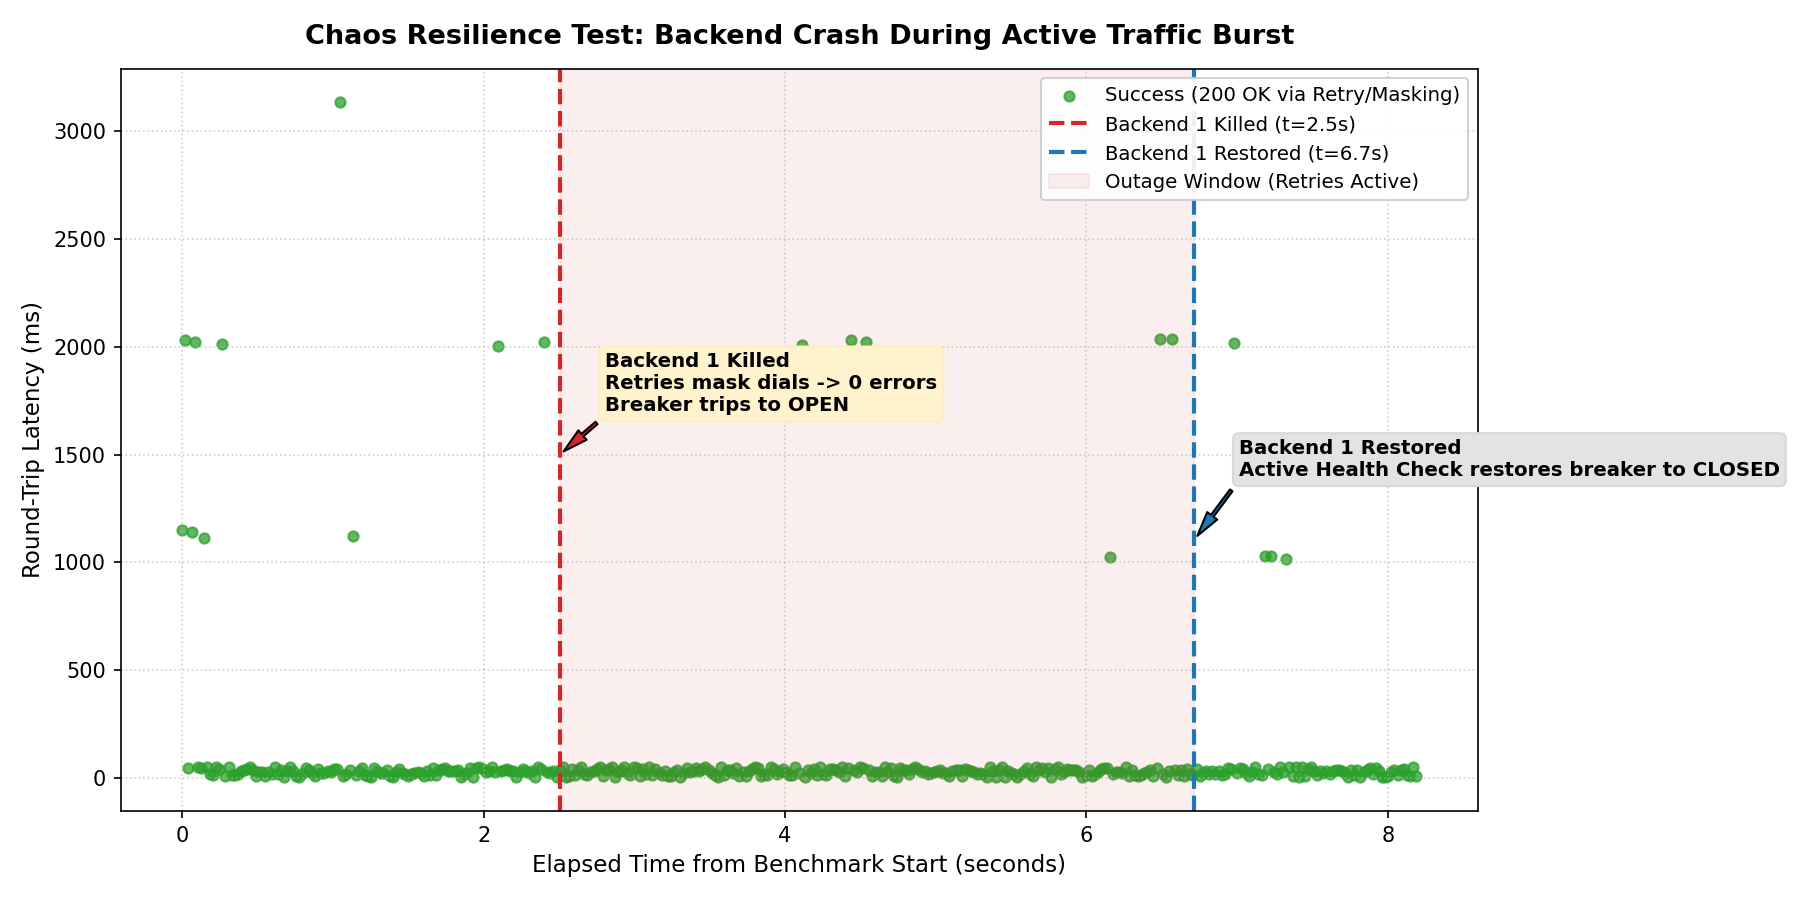

The data file committed next to this chart (first rows):
timestamp, client_id, duration_ms, status, reason
2026-11-07T02:08:14.890053208Z, 3, 43, success, none
2026-11-07T02:08:14.951990505Z, 6, 51, success, none
2026-11-07T02:08:14.972135979Z, 7, 44, success, none
2026-11-07T02:08:15.033311267Z, 10, 18, success, none
2026-11-07T02:08:15.013038383Z, 9, 48, success, none
2026-11-07T02:08:15.053553035Z, 11, 14, success, none
2026-11-07T02:08:15.07406622Z, 12, 52, success, none
2026-11-07T02:08:15.094499967Z, 13, 41, success, none
2026-11-07T02:08:15.135724703Z, 15, 8, success, none
2026-11-07T02:08:15.176591053Z, 17, 15, success, none
2026-11-07T02:08:15.156017944Z, 16, 50, success, none
2026-11-07T02:08:15.196937054Z, 18, 15, success, none
2026-11-07T02:08:15.217337941Z, 19, 17, success, none
2026-11-07T02:08:15.237651556Z, 20, 31, success, none
2026-11-07T02:08:15.258579514Z, 21, 34, success, none
2026-11-07T02:08:15.278877881Z, 22, 39, success, none
2026-11-07T02:08:15.298941781Z, 23, 49, success, none
2026-11-07T02:08:15.340220876Z, 25, 8, success, none
2026-11-07T02:08:15.319208312Z, 24, 34, success, none
2026-11-07T02:08:15.36033663Z, 26, 27, success, none
2026-11-07T02:08:15.380388987Z, 27, 26, success, none
2026-11-07T02:08:15.400776658Z, 28, 10, success, none
2026-11-07T02:08:15.421450479Z, 29, 25, success, none
2026-11-07T02:08:15.441624432Z, 30, 16, success, none
2026-11-07T02:08:15.482853738Z, 32, 16, success, none
2026-11-07T02:08:15.462561533Z, 31, 51, success, none
2026-11-07T02:08:15.523819414Z, 34, 5, success, none
2026-11-07T02:08:15.503353834Z, 33, 38, success, none
2026-11-07T02:08:15.544494954Z, 35, 32, success, none
2026-11-07T02:08:15.56477173Z, 36, 49, success, none
2026-11-07T02:08:15.585215768Z, 37, 31, success, none
2026-11-07T02:08:15.606324027Z, 38, 10, success, none
2026-11-07T02:08:15.626778863Z, 39, 4, success, none
2026-11-07T02:08:15.647892828Z, 40, 22, success, none
2026-11-07T02:08:15.667996039Z, 41, 44, success, none
2026-11-07T02:08:15.688330967Z, 42, 35, success, none
2026-11-07T02:08:15.708391254Z, 43, 20, success, none
2026-11-07T02:08:15.728424497Z, 44, 9, success, none
2026-11-07T02:08:15.769402086Z, 46, 20, success, none
2026-11-07T02:08:15.748473431Z, 45, 41, success, none
2026-11-07T02:08:15.789637119Z, 47, 24, success, none
2026-11-07T02:08:15.814648433Z, 48, 31, success, none
2026-11-07T02:08:15.835715951Z, 49, 26, success, none
2026-11-07T02:08:15.857053869Z, 50, 41, success, none
2026-11-07T02:08:15.877220476Z, 51, 42, success, none
2026-11-07T02:08:15.918059306Z, 53, 8, success, none
2026-11-07T02:08:15.938575752Z, 54, 18, success, none
2026-11-07T02:08:15.959293578Z, 55, 38, success, none
2026-11-07T02:08:14.849377663Z, 1, 1152, success, none
2026-11-07T02:08:15.999656162Z, 57, 11, success, none
2026-11-07T02:08:14.910639796Z, 4, 1139, success, none
2026-11-07T02:08:16.0197648Z, 58, 31, success, none
2026-11-07T02:08:16.061063878Z, 60, 12, success, none
2026-11-07T02:08:16.040607797Z, 59, 43, success, none
2026-11-07T02:08:16.082157178Z, 61, 10, success, none
2026-11-07T02:08:14.992672712Z, 8, 1113, success, none
2026-11-07T02:08:16.103140494Z, 62, 5, success, none
2026-11-07T02:08:16.123261273Z, 63, 45, success, none
2026-11-07T02:08:16.143631257Z, 64, 31, success, none
2026-11-07T02:08:16.163692215Z, 65, 24, success, none
... 340 more rows
